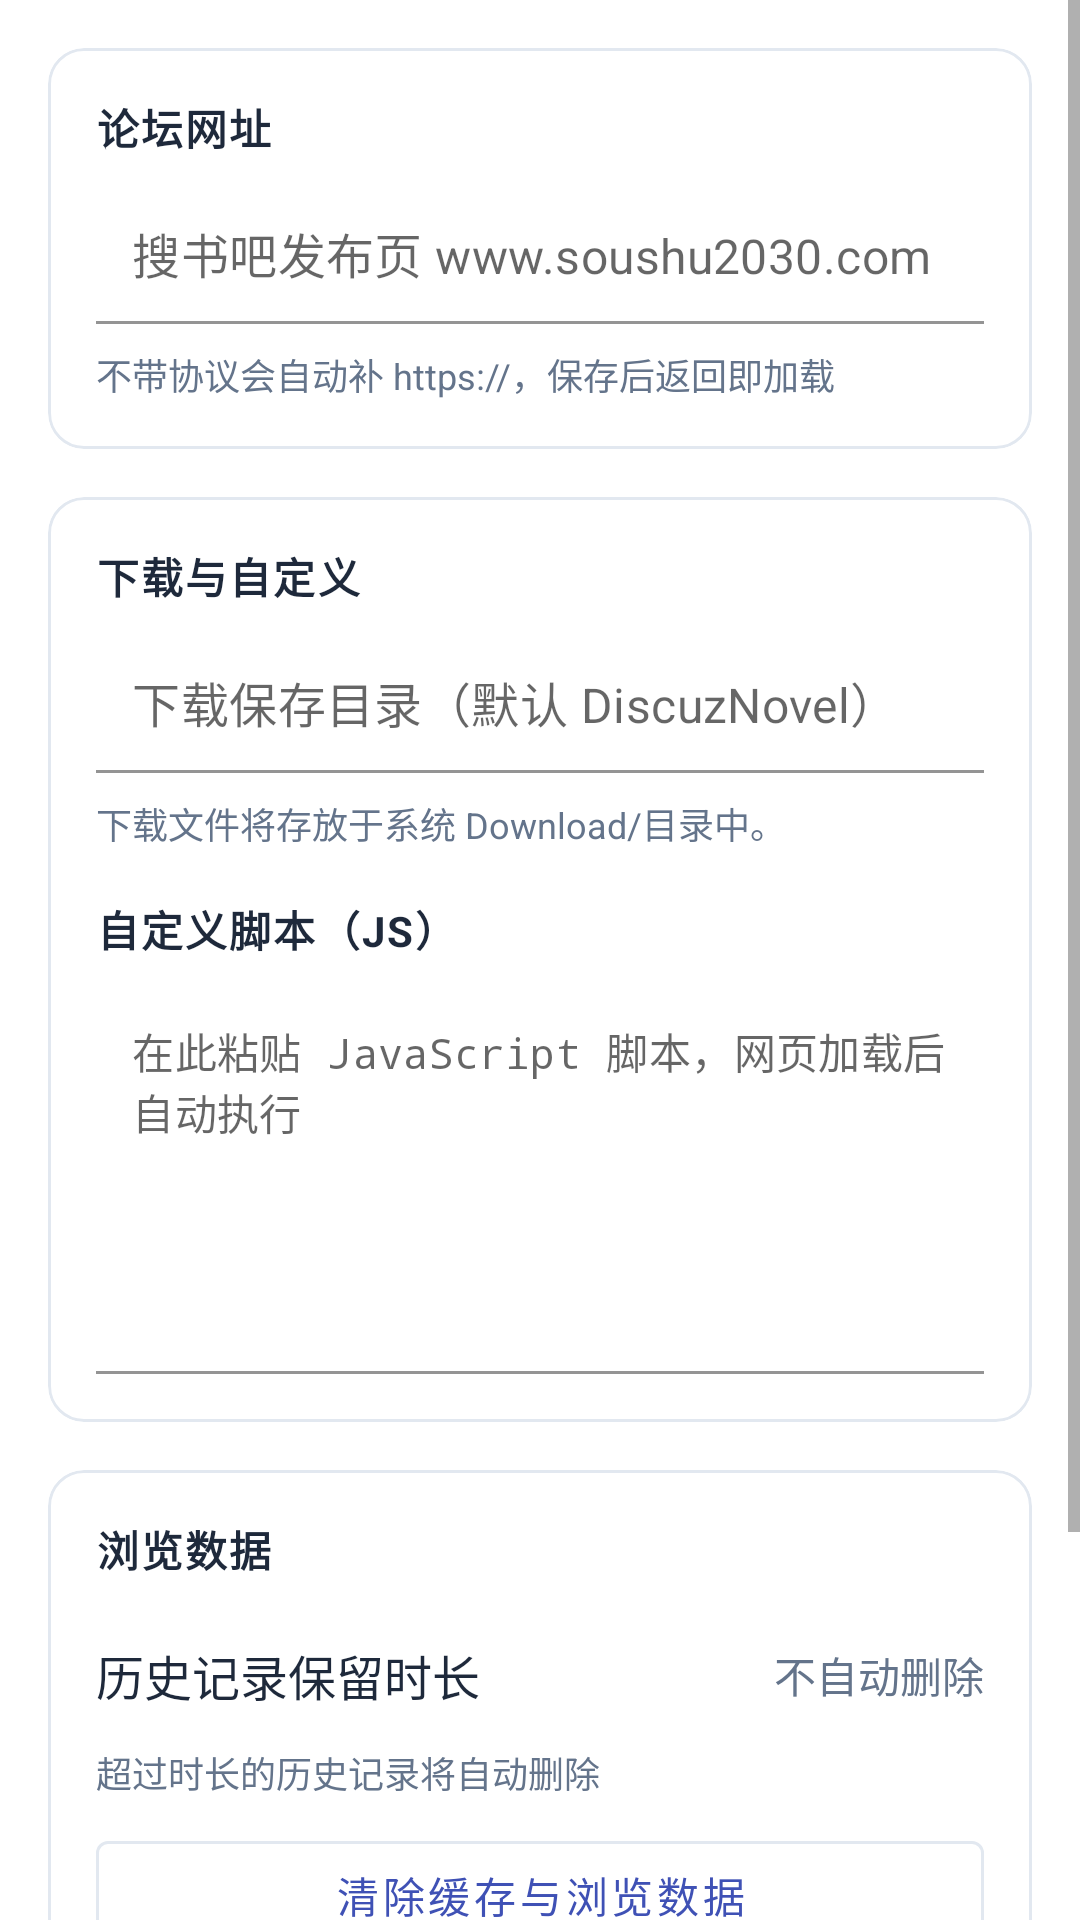

Write the Android layout XML for this screen, with the resource values it uses.
<!-- AndroidManifest.xml: application theme Theme.DiscuzNovel -->
<!-- res/layout/activity_settings.xml -->
<ScrollView xmlns:android="http://schemas.android.com/apk/res/android"
    xmlns:app="http://schemas.android.com/apk/res-auto"
    android:layout_width="match_parent"
    android:layout_height="match_parent"
    android:background="#FFFFFF"
    android:fillViewport="true">

    <LinearLayout
        android:layout_width="match_parent"
        android:layout_height="wrap_content"
        android:orientation="vertical"
        android:padding="16dp">

        <com.google.android.material.card.MaterialCardView
            android:layout_width="match_parent"
            android:layout_height="wrap_content"
            android:layout_marginBottom="16dp"
            app:cardCornerRadius="12dp"
            app:cardElevation="0dp"
            app:strokeColor="#E2E8F0"
            app:strokeWidth="1dp">

            <LinearLayout
                android:layout_width="match_parent"
                android:layout_height="wrap_content"
                android:orientation="vertical"
                android:padding="16dp">

                <TextView
                    android:layout_width="wrap_content"
                    android:layout_height="wrap_content"
                    android:text="论坛网址"
                    android:textColor="#1E293B"
                    android:textStyle="bold"
                    android:textSize="14sp"
                    android:textAllCaps="true"
                    android:letterSpacing="0.05"
                    android:layout_marginBottom="8dp"/>

                <com.google.android.material.textfield.TextInputLayout
                    android:layout_width="match_parent"
                    android:layout_height="wrap_content"
                    app:hintEnabled="false">

                    <com.google.android.material.textfield.TextInputEditText
                        android:id="@+id/etUrl"
                        android:layout_width="match_parent"
                        android:layout_height="wrap_content"
                        android:hint="搜书吧发布页 www.soushu2030.com"
                        android:textColor="#1E293B"
                        android:textSize="16sp"
                        android:background="#FFFFFF"
                        android:padding="12dp"
                        android:inputType="textUri"
                        android:maxLines="1" />
                </com.google.android.material.textfield.TextInputLayout>

                <TextView
                    android:layout_width="wrap_content"
                    android:layout_height="wrap_content"
                    android:layout_marginTop="8dp"
                    android:text="不带协议会自动补 https://，保存后返回即加载"
                    android:textColor="#64748B"
                    android:textSize="12sp" />
            </LinearLayout>
        </com.google.android.material.card.MaterialCardView>

        <com.google.android.material.card.MaterialCardView
            android:layout_width="match_parent"
            android:layout_height="wrap_content"
            android:layout_marginBottom="16dp"
            app:cardCornerRadius="12dp"
            app:cardElevation="0dp"
            app:strokeColor="#E2E8F0"
            app:strokeWidth="1dp">

            <LinearLayout
                android:layout_width="match_parent"
                android:layout_height="wrap_content"
                android:orientation="vertical"
                android:padding="16dp">

                <TextView
                    android:layout_width="wrap_content"
                    android:layout_height="wrap_content"
                    android:text="下载与自定义"
                    android:textColor="#1E293B"
                    android:textStyle="bold"
                    android:textSize="14sp"
                    android:textAllCaps="true"
                    android:letterSpacing="0.05"
                    android:layout_marginBottom="8dp"/>

                <com.google.android.material.textfield.TextInputLayout
                    android:layout_width="match_parent"
                    android:layout_height="wrap_content"
                    app:hintEnabled="false">

                    <com.google.android.material.textfield.TextInputEditText
                        android:id="@+id/etDownloadDir"
                        android:layout_width="match_parent"
                        android:layout_height="wrap_content"
                        android:hint="下载保存目录（默认 DiscuzNovel）"
                        android:textColor="#1E293B"
                        android:textSize="16sp"
                        android:background="#FFFFFF"
                        android:padding="12dp"
                        android:inputType="text"
                        android:maxLines="1" />
                </com.google.android.material.textfield.TextInputLayout>

                <TextView
                    android:layout_width="wrap_content"
                    android:layout_height="wrap_content"
                    android:layout_marginTop="8dp"
                    android:text="下载文件将存放于系统 Download/目录中。"
                    android:textColor="#64748B"
                    android:textSize="12sp" />

                <TextView
                    android:layout_width="wrap_content"
                    android:layout_height="wrap_content"
                    android:layout_marginTop="16dp"
                    android:text="自定义脚本（JS）"
                    android:textColor="#1E293B"
                    android:textStyle="bold"
                    android:textSize="14sp"
                    android:textAllCaps="true"
                    android:letterSpacing="0.05"
                    android:layout_marginBottom="8dp"/>

                <com.google.android.material.textfield.TextInputLayout
                    android:layout_width="match_parent"
                    android:layout_height="wrap_content"
                    app:hintEnabled="false">

                    <com.google.android.material.textfield.TextInputEditText
                        android:id="@+id/etCustomJs"
                        android:layout_width="match_parent"
                        android:layout_height="wrap_content"
                        android:background="#FFFFFF"
                        android:fontFamily="monospace"
                        android:gravity="top"
                        android:hint="在此粘贴 JavaScript 脚本，网页加载后自动执行"
                        android:minLines="6"
                        android:padding="12dp"
                        android:textColor="#1E293B"
                        android:textSize="14sp" />
                </com.google.android.material.textfield.TextInputLayout>
            </LinearLayout>
        </com.google.android.material.card.MaterialCardView>

        <com.google.android.material.card.MaterialCardView
            android:layout_width="match_parent"
            android:layout_height="wrap_content"
            android:layout_marginBottom="16dp"
            app:cardCornerRadius="12dp"
            app:cardElevation="0dp"
            app:strokeColor="#E2E8F0"
            app:strokeWidth="1dp">

            <LinearLayout
                android:layout_width="match_parent"
                android:layout_height="wrap_content"
                android:orientation="vertical"
                android:padding="16dp">

                <TextView
                    android:layout_width="wrap_content"
                    android:layout_height="wrap_content"
                    android:text="浏览数据"
                    android:textColor="#1E293B"
                    android:textStyle="bold"
                    android:textSize="14sp"
                    android:textAllCaps="true"
                    android:letterSpacing="0.05"
                    android:layout_marginBottom="8dp"/>

                <LinearLayout
                    android:id="@+id/retentionRow"
                    android:layout_width="match_parent"
                    android:layout_height="wrap_content"
                    android:orientation="horizontal"
                    android:gravity="center_vertical"
                    android:paddingTop="12dp"
                    android:paddingBottom="12dp"
                    android:clickable="true"
                    android:focusable="true"
                    android:background="?attr/selectableItemBackground">

                    <TextView
                        android:layout_width="0dp"
                        android:layout_height="wrap_content"
                        android:layout_weight="1"
                        android:text="历史记录保留时长"
                        android:textColor="#1E293B"
                        android:textSize="16sp" />

                    <TextView
                        android:id="@+id/tvRetention"
                        android:layout_width="wrap_content"
                        android:layout_height="wrap_content"
                        android:text="不自动删除"
                        android:textColor="#64748B"
                        android:textSize="14sp" />
                </LinearLayout>

                <TextView
                    android:layout_width="wrap_content"
                    android:layout_height="wrap_content"
                    android:layout_marginBottom="8dp"
                    android:text="超过时长的历史记录将自动删除"
                    android:textColor="#64748B"
                    android:textSize="12sp" />

                <com.google.android.material.button.MaterialButton
                    android:id="@+id/btnClearCache"
                    android:layout_width="match_parent"
                    android:layout_height="wrap_content"
                    android:text="清除缓存与浏览数据"
                    app:strokeColor="#E2E8F0"
                    style="@style/Widget.MaterialComponents.Button.OutlinedButton" />

                <TextView
                    android:layout_width="wrap_content"
                    android:layout_height="wrap_content"
                    android:layout_marginTop="8dp"
                    android:text="清空网页缓存、Cookie 与登录状态（不影响已下载的文件）"
                    android:textColor="#64748B"
                    android:textSize="12sp" />
            </LinearLayout>
        </com.google.android.material.card.MaterialCardView>

        <LinearLayout
            android:layout_width="match_parent"
            android:layout_height="wrap_content"
            android:layout_marginTop="8dp"
            android:orientation="horizontal">

            <com.google.android.material.button.MaterialButton
                android:id="@+id/btnReset"
                android:layout_width="0dp"
                android:layout_height="wrap_content"
                android:layout_weight="1"
                android:text="重置"
                app:strokeColor="#E2E8F0"
                style="@style/Widget.MaterialComponents.Button.OutlinedButton" />

            <Space
                android:layout_width="16dp"
                android:layout_height="1dp" />

            <com.google.android.material.button.MaterialButton
                android:id="@+id/btnSave"
                android:layout_width="0dp"
                android:layout_height="wrap_content"
                android:layout_weight="2"
                android:text="保存设置" />
        </LinearLayout>
    </LinearLayout>
</ScrollView>
<!-- resources referenced by this layout -->
<resources>
  <style name="Theme.DiscuzNovel" parent="Theme.MaterialComponents.Light.NoActionBar">
          <item name="colorPrimary">@color/primary</item>
          <item name="colorPrimaryDark">@color/primary_dark</item>
          <item name="colorAccent">@color/accent</item>
          <item name="android:statusBarColor">@color/primary_dark</item>
          <item name="android:windowBackground">@android:color/white</item>
          <item name="android:textColor">#212121</item>
          <item name="popupMenuStyle">@style/PopupMenu</item>
      </style>
  <color name="primary">#3F51B5</color>
  <color name="primary_dark">#303F9F</color>
  <color name="accent">#FF5722</color>
  <style name="PopupMenu" parent="Widget.MaterialComponents.PopupMenu">
          <item name="android:popupBackground">@android:color/white</item>
          <item name="android:textColor">#212121</item>
      </style>
</resources>
